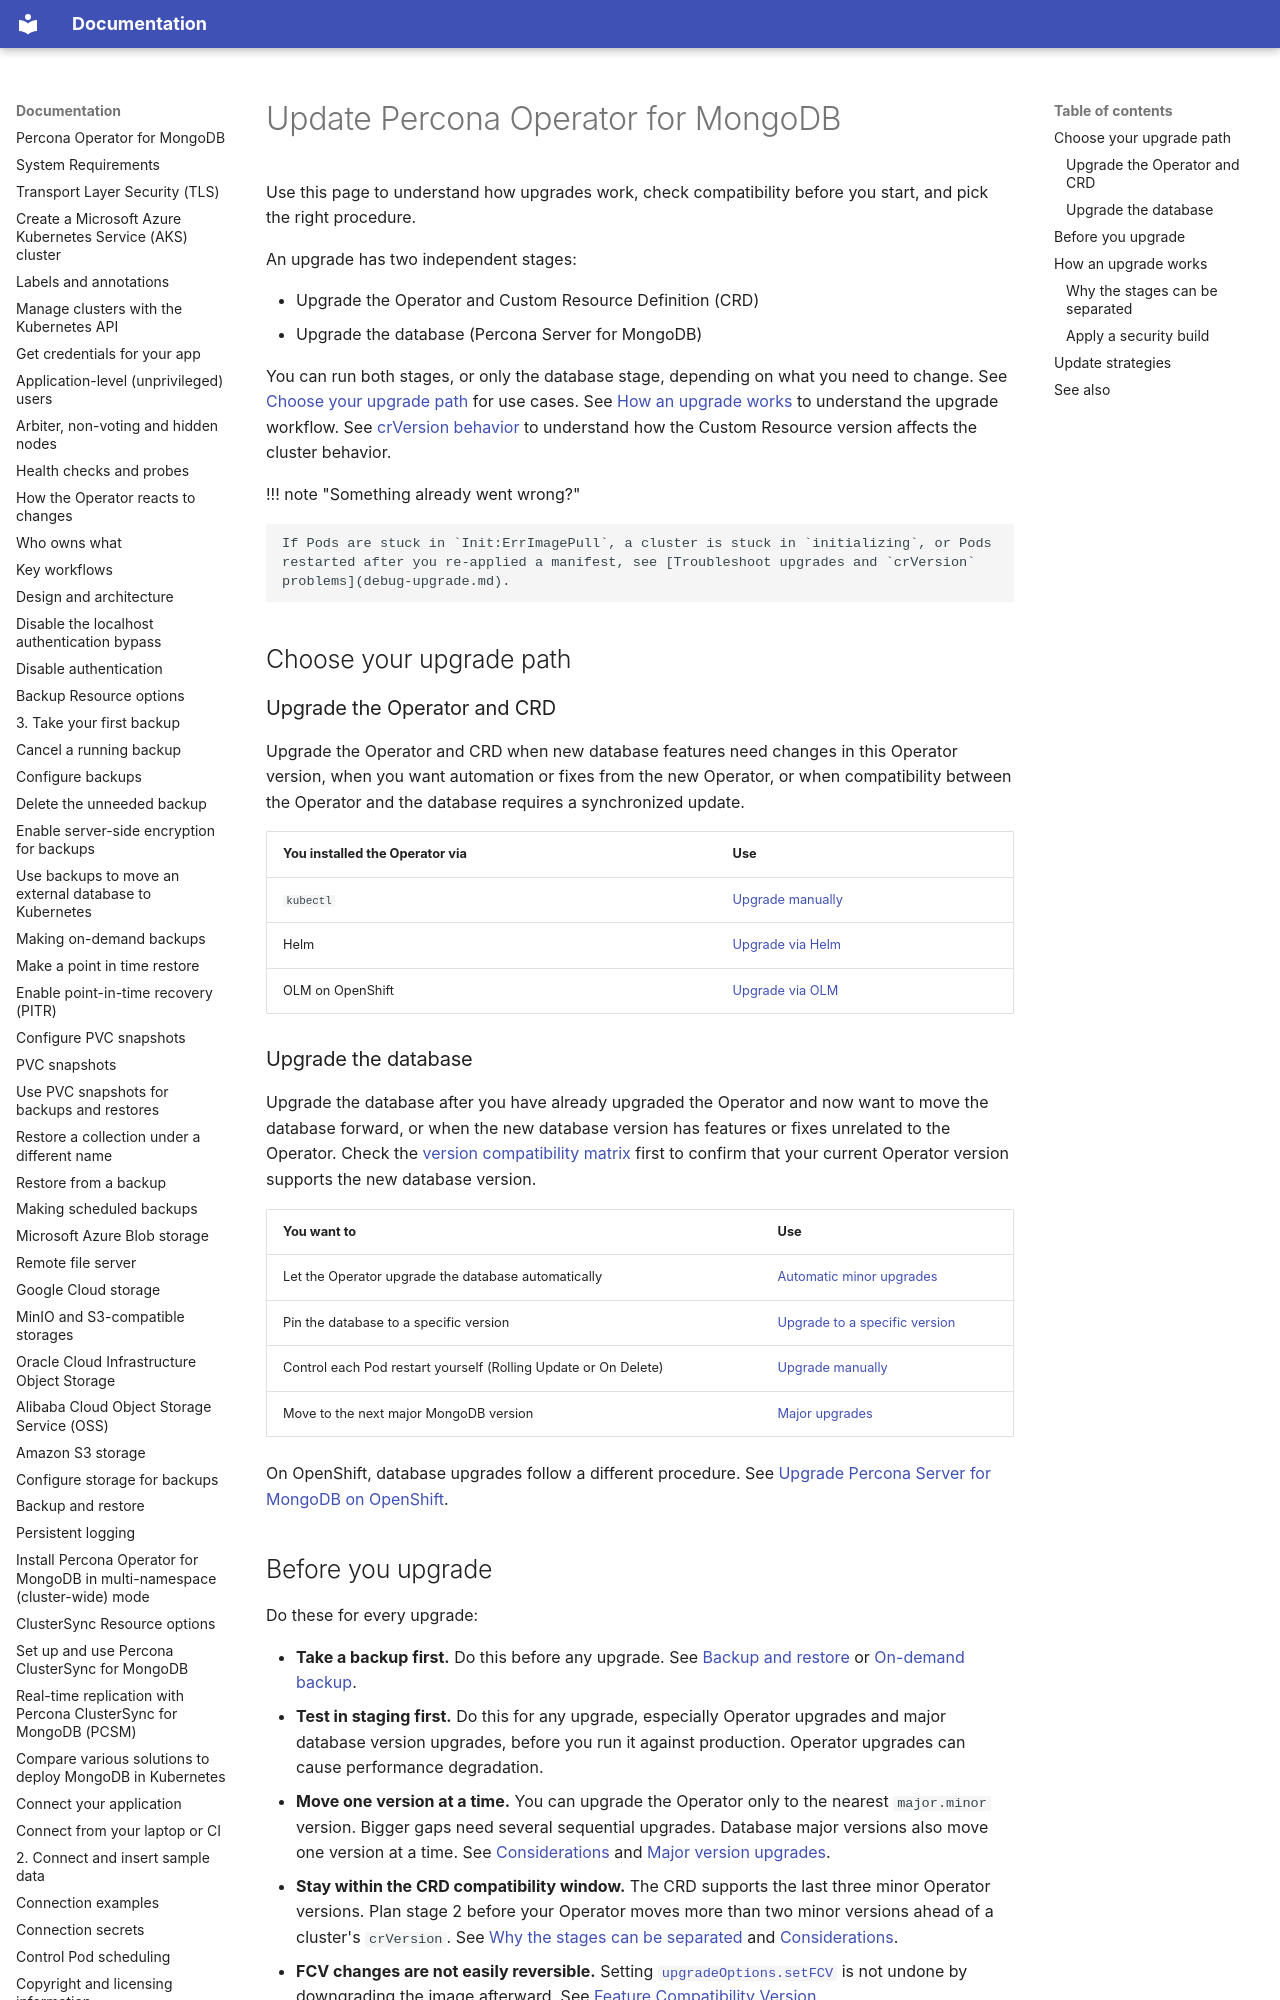

repository: percona/k8spsmdb-docs · page: update/index.html · generator: mkdocs

# Update Percona Operator for MongoDB

Use this page to understand how upgrades work, check compatibility before you start, and pick the right procedure.

An upgrade has two independent stages:

* Upgrade the Operator and Custom Resource Definition (CRD)
* Upgrade the database (Percona Server for MongoDB)

You can run both stages, or only the database stage, depending on what you need to change. See [Choose your upgrade path](#choose-your-upgrade-path) for use cases. See [How an upgrade works](#how-an-upgrade-works) to understand the upgrade workflow. See [crVersion behavior](update-crversion.md) to understand how the Custom Resource version affects the cluster behavior.

!!! note "Something already went wrong?"

    If Pods are stuck in `Init:ErrImagePull`, a cluster is stuck in `initializing`, or Pods restarted after you re-applied a manifest, see [Troubleshoot upgrades and `crVersion` problems](debug-upgrade.md).

## Choose your upgrade path

### Upgrade the Operator and CRD

Upgrade the Operator and CRD when new database features need changes in this Operator version, when you want automation or fixes from the new Operator, or when compatibility between the Operator and the database requires a synchronized update.

| You installed the Operator via | Use |
| --- | --- |
| `kubectl` | [Upgrade manually](update-crd-manual.md) |
| Helm | [Upgrade via Helm](update-crd-helm.md) |
| OLM on OpenShift | [Upgrade via OLM](update-crd-olm.md) |

### Upgrade the database

Upgrade the database after you have already upgraded the Operator and now want to move the database forward, or when the new database version has features or fixes unrelated to the Operator. Check the [version compatibility matrix](versions.md) first to confirm that your current Operator version supports the new database version.

| You want to | Use |
| --- | --- |
| Let the Operator upgrade the database automatically | [Automatic minor upgrades](update-minor-automatic.md) |
| Pin the database to a specific version | [Upgrade to a specific version](update-minor-set-version.md) |
| Control each Pod restart yourself (Rolling Update or On Delete) | [Upgrade manually](update-manually.md) |
| Move to the next major MongoDB version | [Major upgrades](update-major.md) |

On OpenShift, database upgrades follow a different procedure. See [Upgrade Percona Server for MongoDB on OpenShift](update-openshift.md).
